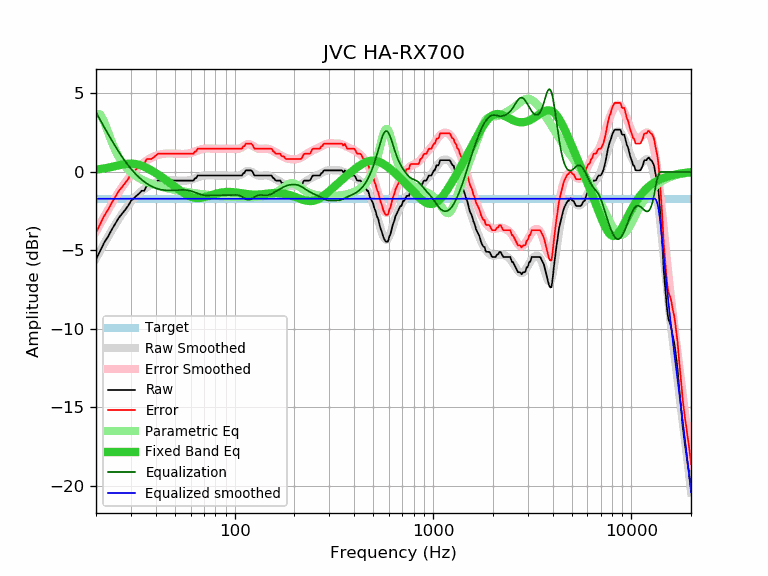

The file beside this chart, header and first rows:
frequency, raw, error, smoothed, error_smoothed, equalization, parametric_eq, equalized_raw, equalized_smoothed, target
20, -5.58, -3.87, -5.51, -3.80, 3.80, 0.15, -1.78, -1.71, -1.71
21, -5.03, -3.32, -5.02, -3.31, 3.31, 0.18, -1.72, -1.71, -1.71
22, -4.50, -2.79, -4.56, -2.85, 2.85, 0.23, -1.65, -1.71, -1.71
23, -4.12, -2.41, -4.13, -2.42, 2.42, 0.27, -1.70, -1.71, -1.71
24, -3.68, -1.97, -3.73, -2.02, 2.02, 0.32, -1.66, -1.71, -1.71
25, -3.30, -1.59, -3.35, -1.64, 1.64, 0.37, -1.65, -1.71, -1.71
26, -2.94, -1.23, -3.01, -1.30, 1.30, 0.42, -1.64, -1.71, -1.71
27, -2.68, -0.97, -2.69, -0.98, 0.98, 0.46, -1.70, -1.71, -1.71
28, -2.43, -0.72, -2.40, -0.70, 0.70, 0.50, -1.73, -1.71, -1.71
29, -2.17, -0.46, -2.14, -0.44, 0.44, 0.52, -1.73, -1.71, -1.71
30, -1.85, -0.14, -1.91, -0.20, 0.20, 0.53, -1.65, -1.71, -1.71
31, -1.68, 0.03, -1.70, 0.00, -0.00, 0.52, -1.68, -1.71, -1.71
32, -1.52, 0.19, -1.52, 0.19, -0.19, 0.49, -1.71, -1.71, -1.71
33, -1.38, 0.33, -1.36, 0.35, -0.35, 0.45, -1.73, -1.71, -1.71
34, -1.20, 0.51, -1.21, 0.50, -0.50, 0.40, -1.69, -1.71, -1.71
35, -1.20, 0.51, -1.09, 0.62, -0.62, 0.33, -1.82, -1.71, -1.71
36, -0.89, 0.82, -0.98, 0.73, -0.73, 0.26, -1.62, -1.71, -1.71
37, -0.88, 0.83, -0.88, 0.83, -0.83, 0.18, -1.70, -1.71, -1.71
38, -0.88, 0.83, -0.80, 0.91, -0.91, 0.10, -1.79, -1.71, -1.71
39, -0.79, 0.92, -0.73, 0.97, -0.97, 0.01, -1.76, -1.71, -1.71
40, -0.67, 1.04, -0.68, 1.03, -1.03, -0.07, -1.70, -1.71, -1.71
41, -0.55, 1.16, -0.63, 1.08, -1.08, -0.16, -1.63, -1.71, -1.71
42, -0.55, 1.16, -0.59, 1.11, -1.11, -0.25, -1.66, -1.71, -1.71
43, -0.55, 1.16, -0.57, 1.14, -1.14, -0.33, -1.69, -1.71, -1.71
44, -0.55, 1.16, -0.55, 1.16, -1.16, -0.42, -1.71, -1.71, -1.71
45, -0.55, 1.16, -0.54, 1.17, -1.17, -0.51, -1.72, -1.71, -1.71
46, -0.55, 1.16, -0.53, 1.18, -1.18, -0.60, -1.73, -1.71, -1.71
47, -0.55, 1.16, -0.53, 1.18, -1.18, -0.69, -1.73, -1.71, -1.71
48, -0.55, 1.16, -0.53, 1.18, -1.18, -0.77, -1.73, -1.71, -1.71
49, -0.55, 1.16, -0.53, 1.17, -1.17, -0.86, -1.72, -1.71, -1.71
50, -0.55, 1.16, -0.54, 1.17, -1.17, -0.94, -1.72, -1.71, -1.71
51, -0.55, 1.16, -0.55, 1.16, -1.16, -1.03, -1.71, -1.71, -1.71
52, -0.55, 1.16, -0.55, 1.15, -1.15, -1.11, -1.70, -1.71, -1.71
53, -0.55, 1.16, -0.56, 1.15, -1.15, -1.18, -1.70, -1.71, -1.71
54, -0.55, 1.16, -0.56, 1.14, -1.14, -1.25, -1.69, -1.71, -1.71
55, -0.55, 1.16, -0.56, 1.14, -1.14, -1.32, -1.69, -1.71, -1.71
56, -0.55, 1.16, -0.56, 1.15, -1.15, -1.39, -1.70, -1.71, -1.71
57, -0.55, 1.16, -0.55, 1.15, -1.15, -1.44, -1.70, -1.71, -1.71
58, -0.55, 1.16, -0.54, 1.17, -1.17, -1.50, -1.72, -1.71, -1.71
59, -0.55, 1.16, -0.52, 1.19, -1.19, -1.54, -1.73, -1.71, -1.71
60, -0.55, 1.16, -0.50, 1.21, -1.21, -1.58, -1.76, -1.71, -1.71
61, -0.55, 1.16, -0.47, 1.24, -1.24, -1.61, -1.78, -1.71, -1.71
62, -0.55, 1.16, -0.44, 1.27, -1.27, -1.63, -1.82, -1.71, -1.71
63, -0.41, 1.30, -0.41, 1.30, -1.30, -1.65, -1.71, -1.71, -1.71
64, -0.39, 1.32, -0.37, 1.33, -1.33, -1.66, -1.72, -1.71, -1.71
65, -0.23, 1.48, -0.34, 1.37, -1.37, -1.66, -1.59, -1.71, -1.71
66, -0.23, 1.48, -0.31, 1.40, -1.40, -1.66, -1.63, -1.71, -1.71
67, -0.23, 1.48, -0.28, 1.42, -1.42, -1.65, -1.65, -1.71, -1.71
68, -0.23, 1.48, -0.26, 1.45, -1.45, -1.64, -1.68, -1.71, -1.71
69, -0.23, 1.48, -0.24, 1.47, -1.47, -1.63, -1.69, -1.71, -1.71
70, -0.23, 1.48, -0.23, 1.48, -1.48, -1.61, -1.71, -1.71, -1.71
71, -0.23, 1.48, -0.22, 1.49, -1.49, -1.59, -1.72, -1.71, -1.71
72, -0.23, 1.48, -0.22, 1.49, -1.49, -1.57, -1.72, -1.71, -1.71
73, -0.23, 1.48, -0.21, 1.49, -1.49, -1.55, -1.72, -1.71, -1.71
74, -0.23, 1.48, -0.22, 1.49, -1.49, -1.52, -1.72, -1.71, -1.71
75, -0.23, 1.48, -0.22, 1.49, -1.49, -1.50, -1.72, -1.71, -1.71
76, -0.23, 1.48, -0.22, 1.49, -1.49, -1.48, -1.72, -1.71, -1.71
77, -0.23, 1.48, -0.22, 1.48, -1.48, -1.46, -1.71, -1.71, -1.71
78, -0.23, 1.48, -0.23, 1.48, -1.48, -1.44, -1.71, -1.71, -1.71
79, -0.23, 1.48, -0.23, 1.48, -1.48, -1.42, -1.71, -1.71, -1.71
... 553 more rows
